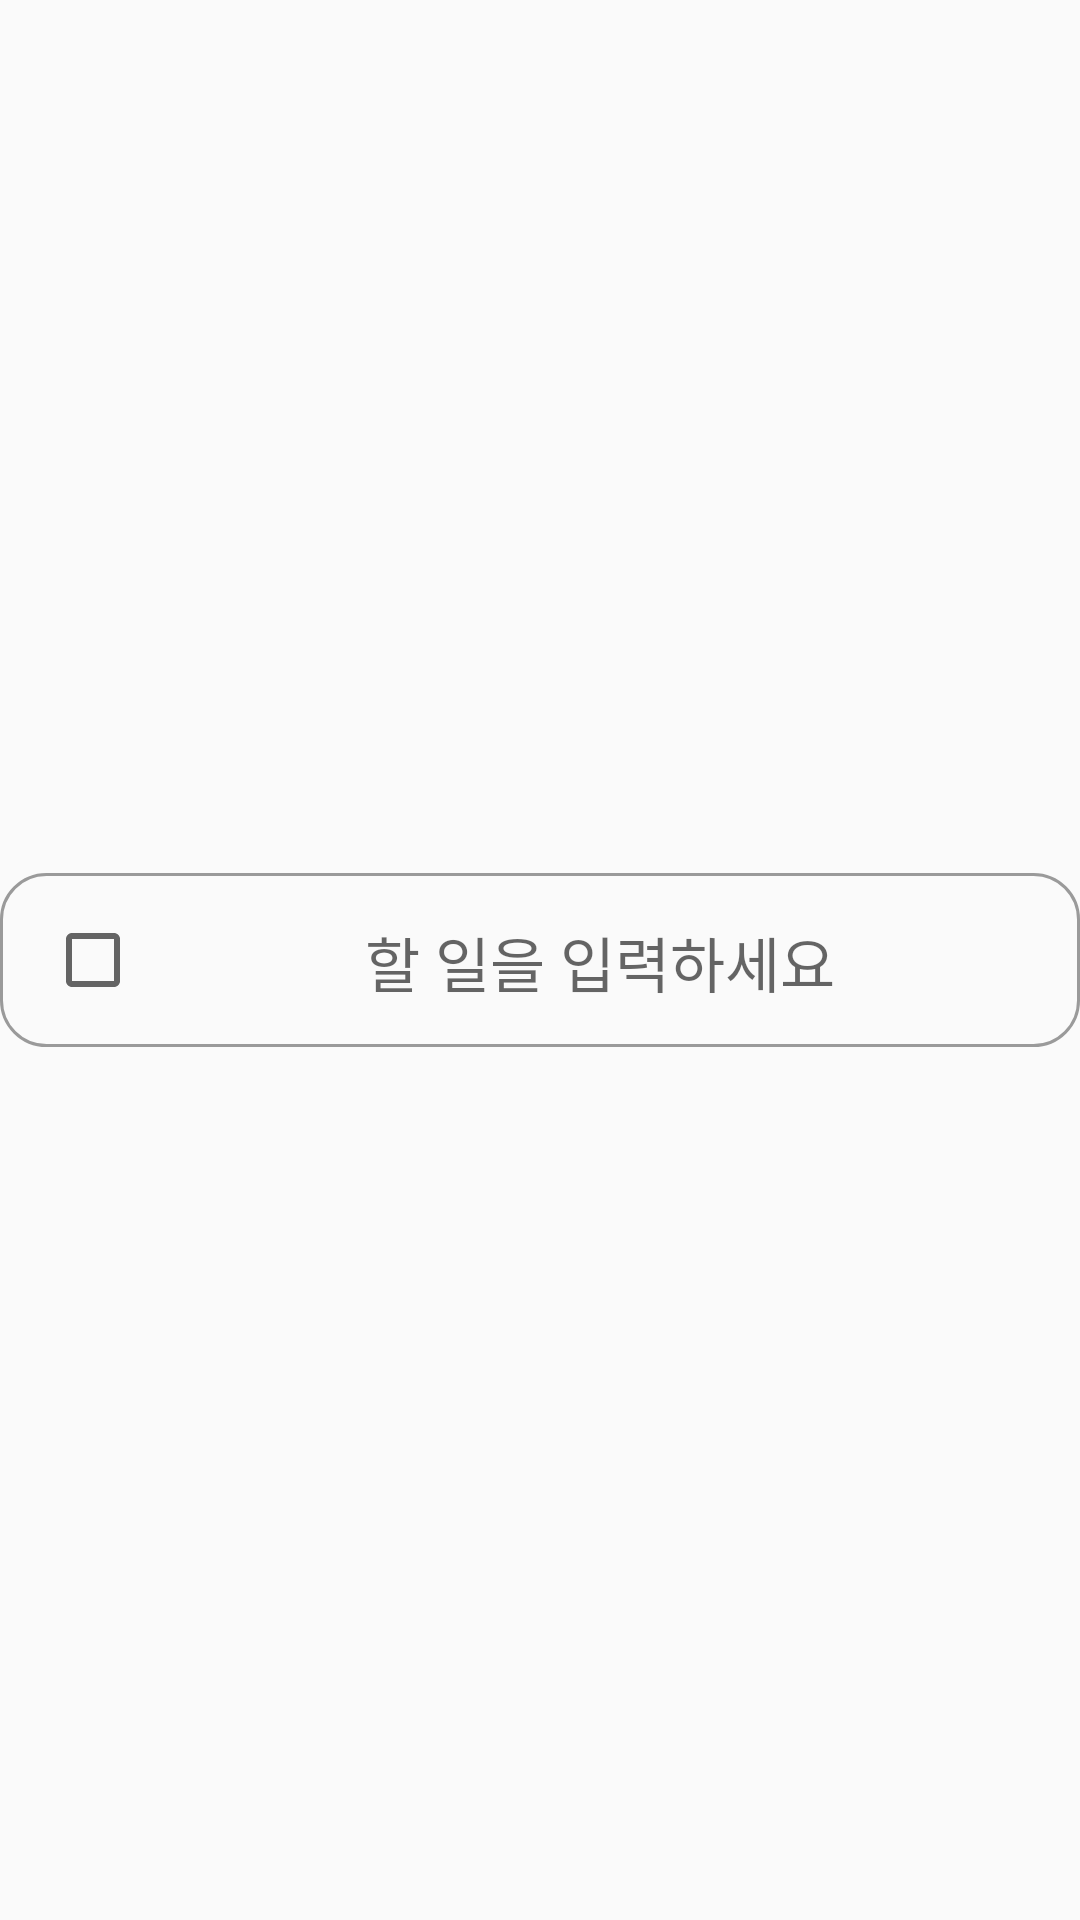

Layout XML and referenced resources for this Android screen:
<!-- AndroidManifest.xml: application theme Theme.TeamProject -->
<!-- res/layout/listview_to_do.xml -->
<?xml version="1.0" encoding="utf-8"?>
<androidx.constraintlayout.widget.ConstraintLayout xmlns:android="http://schemas.android.com/apk/res/android"
    xmlns:app="http://schemas.android.com/apk/res-auto"
    xmlns:tools="http://schemas.android.com/tools"
    android:layout_width="match_parent"
    android:layout_height="match_parent">

    <LinearLayout
        android:id="@+id/linearLayout4"
        android:layout_width="match_parent"
        android:layout_height="wrap_content"
        android:background="@drawable/listview_shape"
        android:orientation="horizontal"
        android:padding="5dp"
        app:layout_constraintBottom_toBottomOf="parent"
        app:layout_constraintEnd_toEndOf="parent"
        app:layout_constraintStart_toStartOf="parent"
        app:layout_constraintTop_toTopOf="parent">

        <CheckBox
            android:id="@+id/istodoComplete"
            android:layout_width="40dp"
            android:layout_height="48dp"
            android:layout_gravity="center"
            android:layout_marginLeft="10dp"/>

        <TextView
            android:id="@+id/todotext"
            android:layout_width="match_parent"
            android:layout_height="wrap_content"
            android:gravity="center"
            android:hint="할 일을 입력하세요"
            android:layout_marginRight="10dp"
            android:textColor="@color/black"
            android:layout_marginTop="10dp"
            android:textSize="20dp">
        </TextView>

    </LinearLayout>
</androidx.constraintlayout.widget.ConstraintLayout>
<!-- resources referenced by this layout -->
<resources>
  <!-- drawable listview_shape (drawable) -->
  <?xml version="1.0" encoding="utf-8"?>
  <shape xmlns:android="http://schemas.android.com/apk/res/android"
      android:shape="rectangle">
      <corners
          android:radius="15dp"/>
      <stroke
          android:width="1dp"
          android:color="#9A9A9A"/>
      <padding
          android:bottom="3dp"
          android:top="3dp"/>
  </shape>
  
  <style name="Theme.TeamProject" parent="Theme.AppCompat.Light.NoActionBar">
          
          <item name="colorPrimary">@color/purple_500</item>
          <item name="colorPrimaryVariant">@color/purple_700</item>
          <item name="colorOnPrimary">@color/white</item>
          
          <item name="colorSecondary">@color/teal_200</item>
          <item name="colorSecondaryVariant">@color/teal_700</item>
          <item name="colorOnSecondary">@color/black</item>
          
          <item name="android:statusBarColor" tools:targetApi="l">?attr/colorPrimaryVariant</item>
          
  
      </style>
  <!-- not gathered from this repository: default colours our renderer supplied (Android Studio template values) -->
  <color name="purple_500">#FF6200EE</color>
  <color name="purple_700">#FF3700B3</color>
  <color name="teal_200">#FF03DAC5</color>
  <color name="teal_700">#FF018786</color>
  <color name="black">#FF000000</color>
  <color name="white">#FFFFFFFF</color>
</resources>
